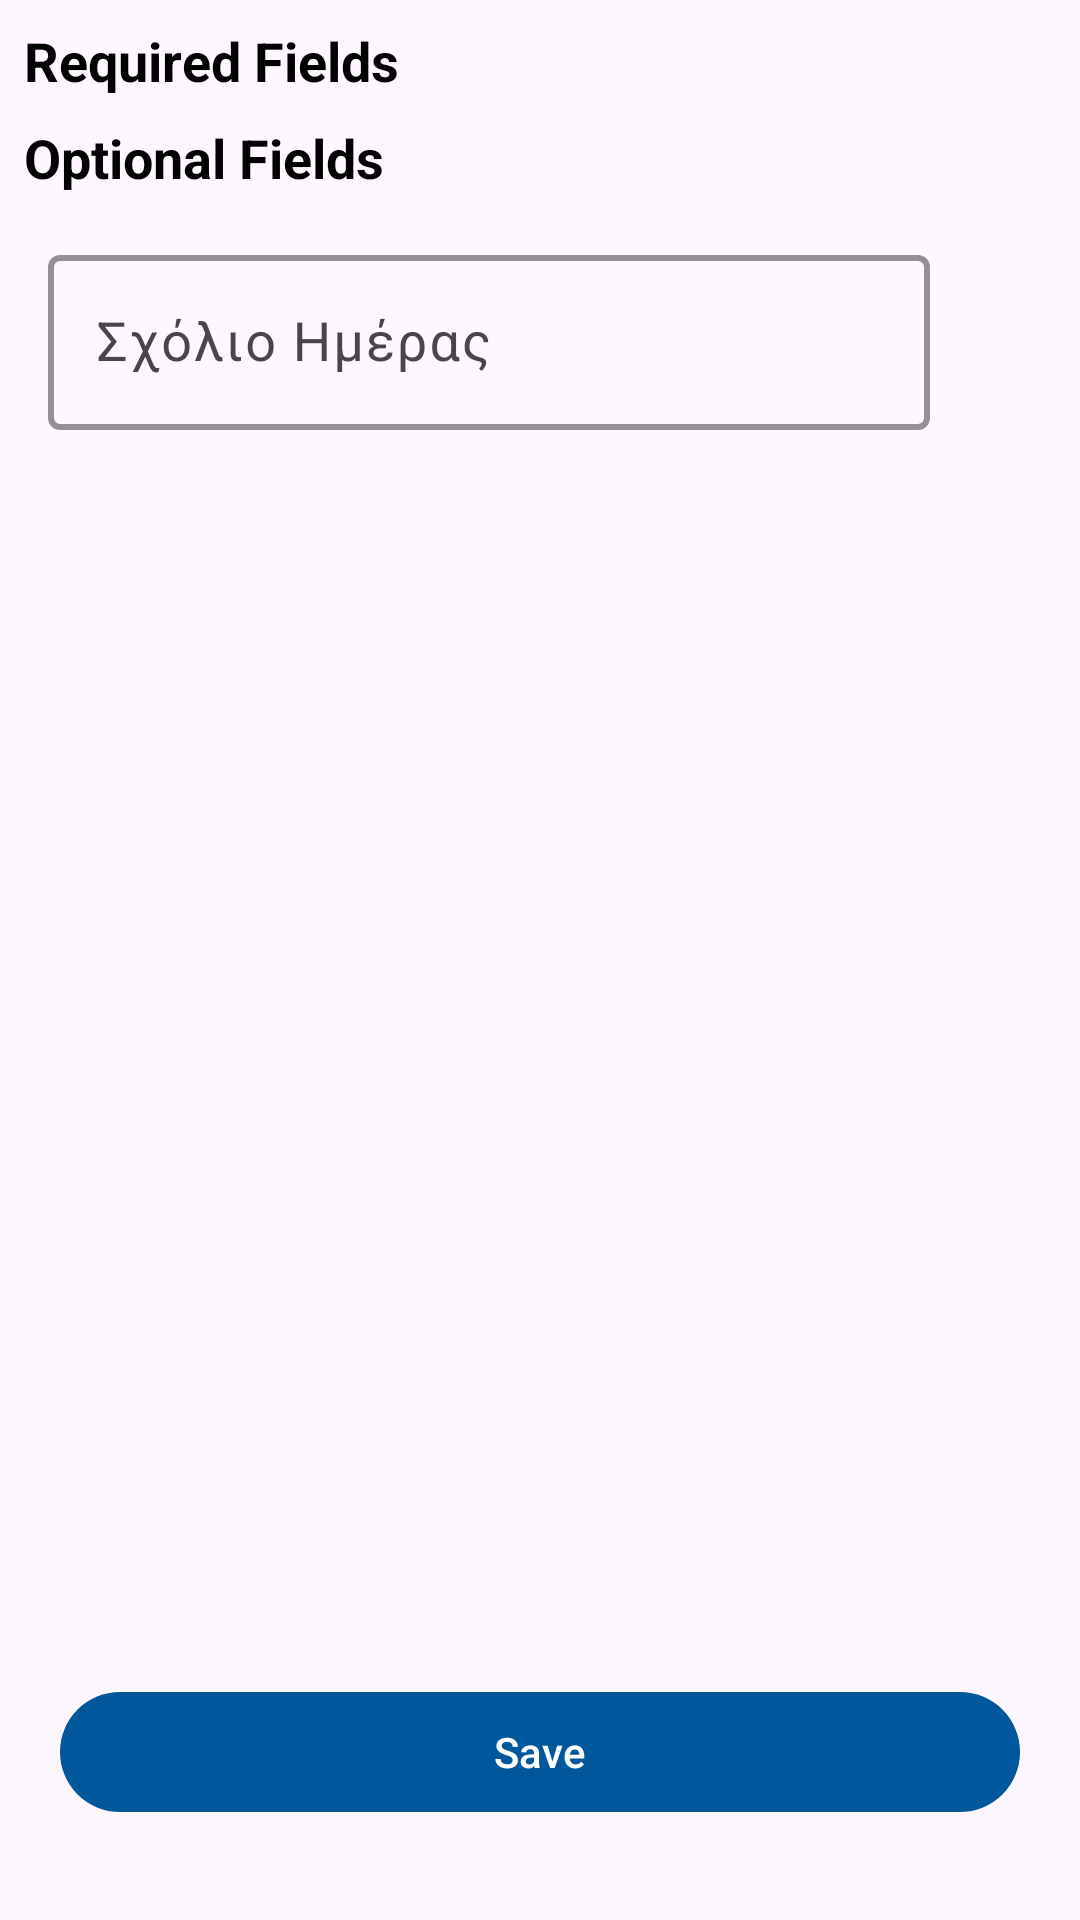

This screen was rendered from an Android layout file. Write that file and the resources it references.
<!-- AndroidManifest.xml: application theme Base.Theme.Recovis -->
<!-- res/layout/fragment_daily.xml -->
<?xml version="1.0" encoding="utf-8"?>
<RelativeLayout
    xmlns:android="http://schemas.android.com/apk/res/android"
    android:layout_width="match_parent"
    android:layout_height="match_parent">

    <androidx.core.widget.NestedScrollView
        xmlns:app="http://schemas.android.com/apk/res-auto"
        android:layout_width="match_parent"
        android:layout_height="match_parent"
        android:fillViewport="true"
        app:layout_scrollFlags="scroll|enterAlways">

        <LinearLayout
            android:layout_width="match_parent"
            android:layout_height="wrap_content"
            android:orientation="vertical">

            <TextView
                android:layout_width="match_parent"
                android:layout_height="wrap_content"
                android:text="Required Fields"
                android:textStyle="bold"
                android:textSize="18sp"
                android:layout_marginTop="8dp"
                android:layout_marginBottom="8dp"
                android:layout_marginStart="8dp" />

            <androidx.recyclerview.widget.RecyclerView
                android:id="@+id/requiredFields"
                android:layout_width="match_parent"
                android:layout_height="wrap_content" />

            <TextView
                android:layout_width="match_parent"
                android:layout_height="wrap_content"
                android:text="Optional Fields"
                android:textStyle="bold"
                android:textSize="18sp"
                android:layout_marginBottom="8dp"
                android:layout_marginStart="8dp" />

            <androidx.recyclerview.widget.RecyclerView
                android:id="@+id/optionalFields"
                android:layout_width="match_parent"
                android:layout_height="wrap_content" />

            <com.google.android.material.textfield.TextInputLayout
                android:id="@+id/daily_comment_layout"
                android:layout_width="match_parent"
                android:layout_height="0dp"
                android:layout_weight="1"
                android:layout_marginTop="8dp"
                android:layout_marginStart="16dp"
                android:layout_marginEnd="50dp"
                app:hintTextAppearance="@style/TextLabel"
                app:hintAnimationEnabled="true"
                android:hint="Σχόλιο Ημέρας"
                app:boxBackgroundMode="outline"
                app:boxStrokeColor="@color/primaryColor"
                app:boxStrokeWidth="2dp"
                style="@style/Widget.Material3.TextInputLayout.OutlinedBox">

                <com.google.android.material.textfield.TextInputEditText
                    android:id="@+id/daily_comment_text"
                    android:layout_width="match_parent"
                    android:layout_height="wrap_content"
                    android:textSize="18sp"/>
            </com.google.android.material.textfield.TextInputLayout>

            <com.google.android.material.button.MaterialButton
                android:id="@+id/save_btn"
                android:layout_width="match_parent"
                android:layout_height="wrap_content"
                android:text="Save"
                android:layout_marginTop="32dp"
                android:layout_marginStart="20dp"
                android:layout_marginEnd="20dp"
                android:layout_marginBottom="32dp">
            </com.google.android.material.button.MaterialButton>

        </LinearLayout>

    </androidx.core.widget.NestedScrollView>

</RelativeLayout>
<!-- resources referenced by this layout -->
<resources>
  <color name="primaryColor">#01579b</color>
  <style name="TextLabel" parent="TextAppearance.Design.Hint">
          <item name="android:textSize">10sp</item>
      </style>
  <style name="Base.Theme.Recovis" parent="Theme.Material3.Light.NoActionBar">
          
          
          <item name="colorPrimary">@color/primaryColor</item>
          <item name="colorPrimaryVariant">@color/primaryDarkColor</item>
          <item name="colorOnPrimary">@color/primaryTextColor</item>
          
          <item name="android:statusBarColor">?attr/colorPrimaryVariant</item>
          <item name="android:textColor"> @color/black</item>
      </style>
  <color name="primaryDarkColor">#002f6c</color>
  <color name="primaryTextColor">#ffffff</color>
  <color name="black">#FF000000</color>
</resources>
